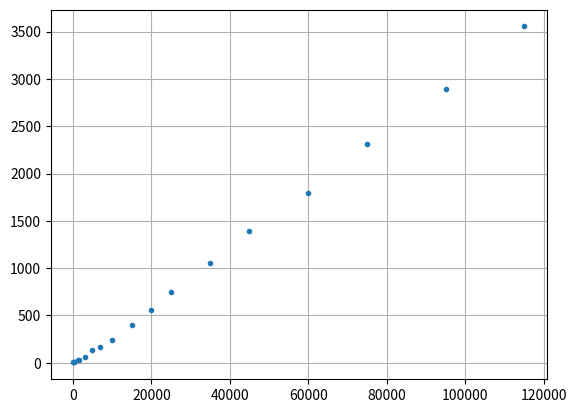

Here is the Python script that generated this plot:
from matplotlib import pyplot as plt
import numpy as np
am_of_ells = [100 ,228 ,400 ,1337 ,1600 ,3200 ,5000 ,7000 ,10000 ,15000 ,20000 ,25000 ,35000 ,45000 ,60000 ,75000 ,95000 ,115000 ,]
time = [3 ,6 ,9 ,28 ,31 ,64 ,138 ,168 ,242 ,404 ,555 ,752 ,1055 ,1394 ,1799 ,2312 ,2897 ,3554 ,]
plt.grid()
plt.plot(am_of_ells, time, '.')
plt.savefig('josephus_boof')
plt.show()